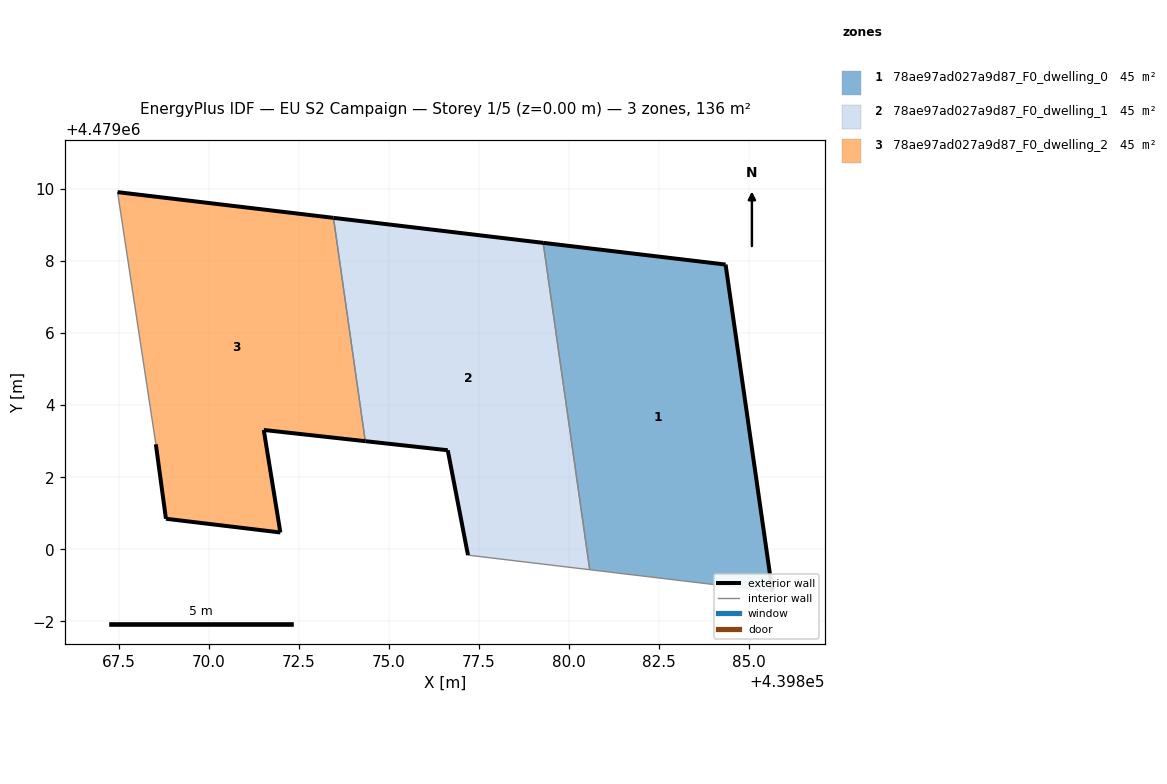
=== STOREY PLAN SPEC (per zone: floor XY polygon, exterior-wall plan segments, windows/doors) ===
zone 1: 78ae97ad027a9d87_F0_dwelling_0  (45.2 m²)
  floor: (439885.65, 4478998.83) (439884.35, 4479007.91) (439879.29, 4479008.51) (439880.58, 4478999.43)
  exterior wall: (439879.29, 4479008.51) – (439884.35, 4479007.91)  [5.1 m]
  exterior wall: (439884.35, 4479007.91) – (439885.65, 4478998.83)  [9.2 m]
  interior walls: 2
zone 2: 78ae97ad027a9d87_F0_dwelling_1  (45.2 m²)
  floor: (439880.58, 4478999.43) (439879.29, 4479008.51) (439873.46, 4479009.20) (439874.35, 4479003.00) (439876.64, 4479002.75) (439877.20, 4478999.84)
  exterior wall: (439873.46, 4479009.20) – (439879.29, 4479008.51)  [5.9 m]
  exterior wall: (439877.20, 4478999.84) – (439876.64, 4479002.75)  [3.0 m]
  exterior wall: (439876.64, 4479002.75) – (439874.35, 4479003.00)  [2.3 m]
  interior walls: 3
zone 3: 78ae97ad027a9d87_F0_dwelling_2  (45.2 m²)
  floor: (439871.99, 4479000.47) (439871.53, 4479003.31) (439874.35, 4479003.00) (439873.46, 4479009.20) (439867.47, 4479009.92) (439868.53, 4479002.91) (439868.81, 4479000.85)
  exterior wall: (439868.81, 4479000.85) – (439868.53, 4479002.91)  [2.1 m]
  exterior wall: (439867.47, 4479009.92) – (439873.46, 4479009.20)  [6.0 m]
  exterior wall: (439874.35, 4479003.00) – (439871.53, 4479003.31)  [2.8 m]
  exterior wall: (439871.53, 4479003.31) – (439871.99, 4479000.47)  [2.9 m]
  exterior wall: (439871.99, 4479000.47) – (439868.81, 4479000.85)  [3.2 m]
  interior walls: 2

=== DERIVED (storey summary) ===
Building: EU S2 Campaign
Storey: 1 of 5  (floor level z = 0.00 m)
Storey gross floor area: 135.7 m²
Zones on this storey: 3
  - 78ae97ad027a9d87_F0_dwelling_0: floor 45.2 m²; exterior wall 14.3 m (42.8 m²); WWR 0.0%
  - 78ae97ad027a9d87_F0_dwelling_1: floor 45.2 m²; exterior wall 11.1 m (33.4 m²); WWR 0.0%
  - 78ae97ad027a9d87_F0_dwelling_2: floor 45.2 m²; exterior wall 17.0 m (51.1 m²); WWR 0.0%
Zone adjacency (shared interzone walls):
  - 78ae97ad027a9d87_F0_dwelling_0 ↔ 78ae97ad027a9d87_F0_dwelling_1
  - 78ae97ad027a9d87_F0_dwelling_1 ↔ 78ae97ad027a9d87_F0_dwelling_2